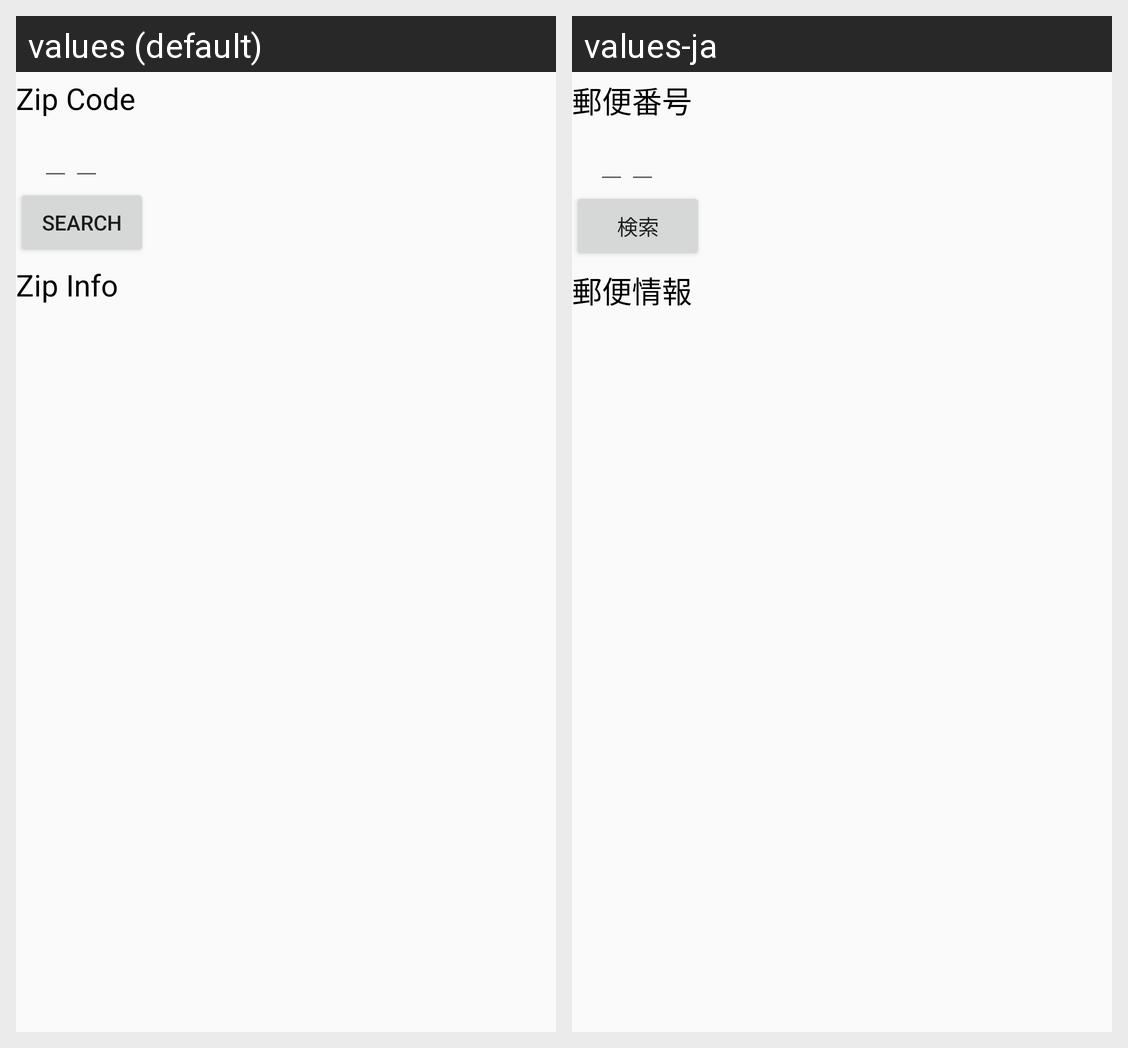

The Android screen above is rendered under two locales of the same app. Produce the string resources it draws, with the default and per-locale values.
Android screen res/layout/connection_fragment.xml rendered under 2 locales, left to right: values (default), values-ja. Device: Nexus 5 (rendered at 1080×1920; each locale shown at half size, 540×960, under a caption strip naming it); theme AppTheme.
Strings drawn on this screen, with the default value and each locale's value (text and hints the layout hard-codes, and strings that could not be matched under every locale, appear in the picture but are not listed):

zip_code
  values: Zip Code
  values-ja: 郵便番号

search_button
  values: Search
  values-ja: 検索

zip_info
  values: Zip Info
  values-ja: 郵便情報
